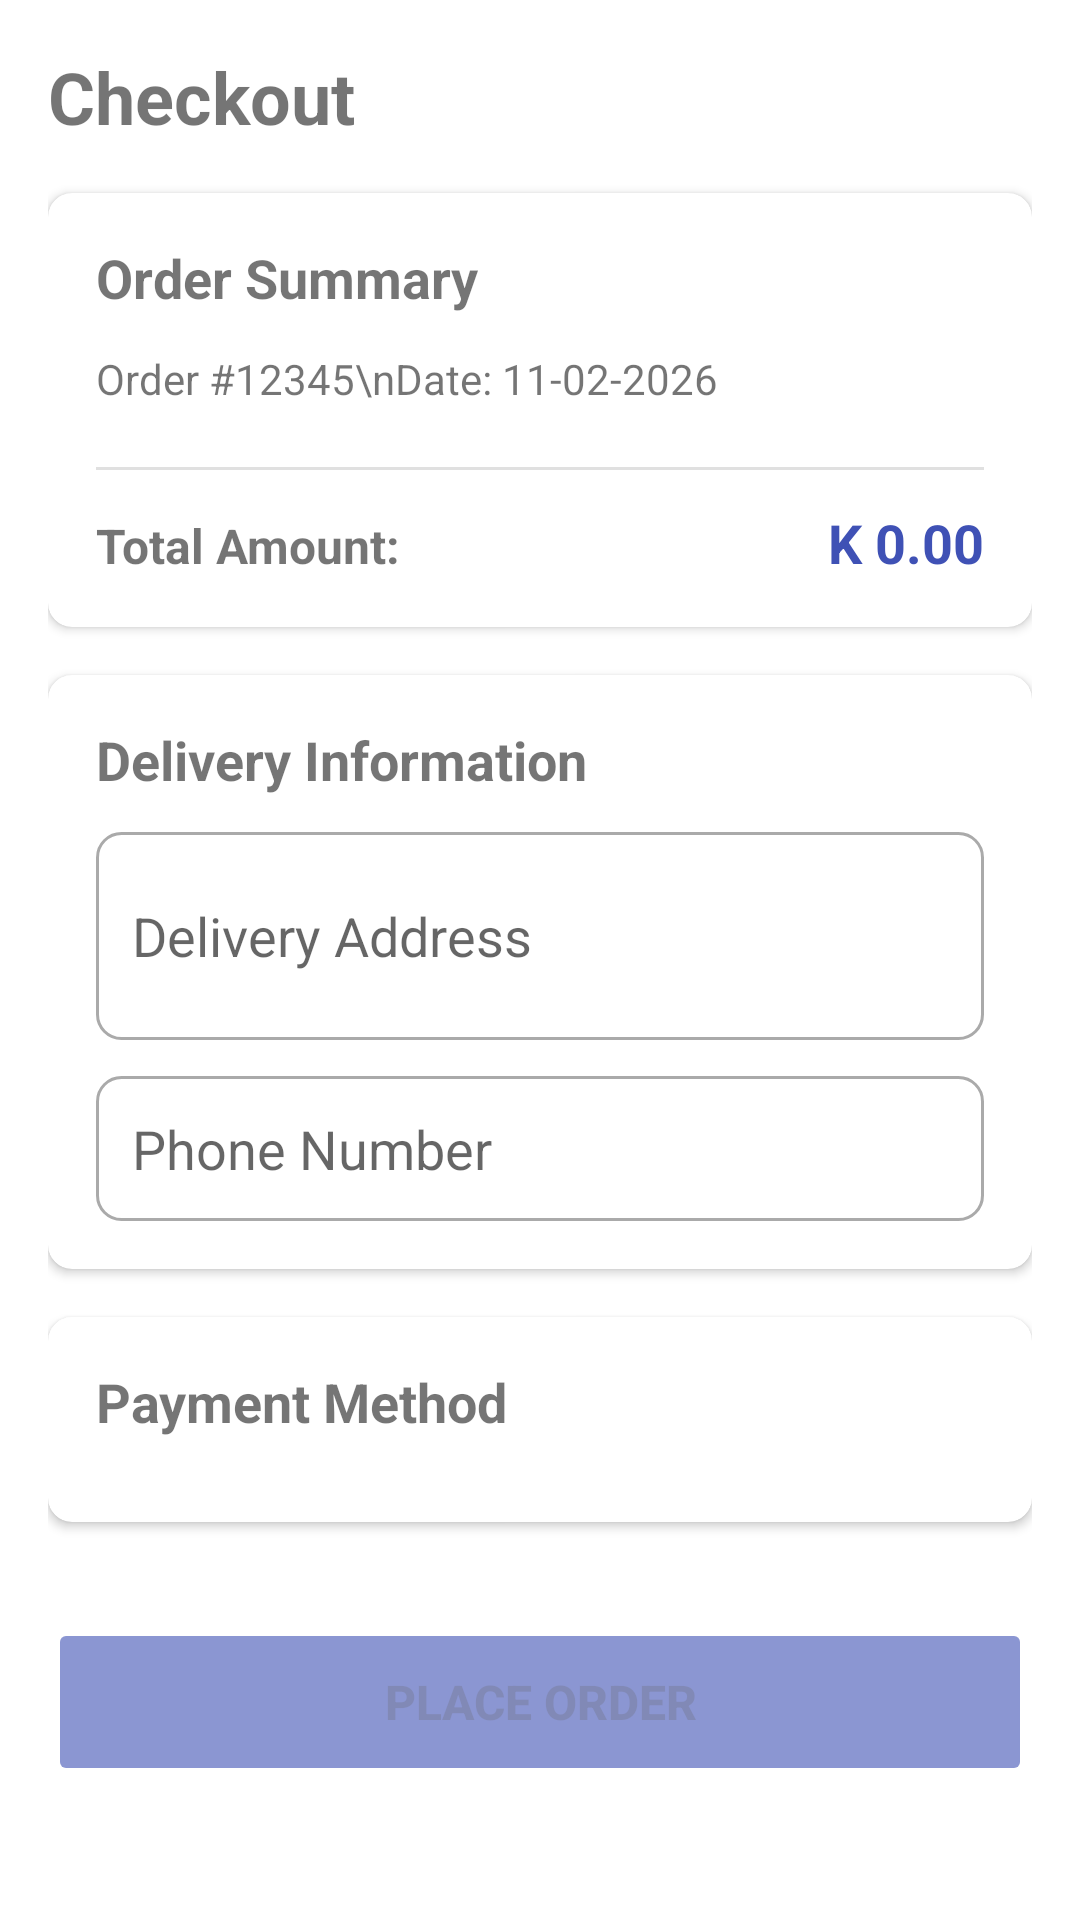

Android layout source for this screen:
<!-- AndroidManifest.xml: application theme Theme.Tap2Shop -->
<!-- res/layout/activity_checkout.xml -->
<?xml version="1.0" encoding="utf-8"?>
<ScrollView xmlns:android="http://schemas.android.com/apk/res/android"
    xmlns:app="http://schemas.android.com/apk/res-auto"
    android:layout_width="match_parent"
    android:layout_height="match_parent"
    android:padding="16dp">

    <LinearLayout
        android:layout_width="match_parent"
        android:layout_height="wrap_content"
        android:orientation="vertical">

        <TextView
            android:layout_width="wrap_content"
            android:layout_height="wrap_content"
            android:text="Checkout"
            android:textSize="24sp"
            android:textStyle="bold"
            android:layout_marginBottom="16dp" />

        <androidx.cardview.widget.CardView
            android:layout_width="match_parent"
            android:layout_height="wrap_content"
            android:layout_marginBottom="16dp"
            app:cardCornerRadius="8dp">

            <LinearLayout
                android:layout_width="match_parent"
                android:layout_height="wrap_content"
                android:orientation="vertical"
                android:padding="16dp">

                <TextView
                    android:layout_width="wrap_content"
                    android:layout_height="wrap_content"
                    android:text="Order Summary"
                    android:textSize="18sp"
                    android:textStyle="bold"
                    android:layout_marginBottom="12dp" />

                <TextView
                    android:id="@+id/tvOrderSummary"
                    android:layout_width="wrap_content"
                    android:layout_height="wrap_content"
                    android:text="Order #12345\nDate: 11-02-2026"
                    android:textSize="14sp"
                    android:layout_marginBottom="8dp" />

                <View
                    android:layout_width="match_parent"
                    android:layout_height="1dp"
                    android:background="#E0E0E0"
                    android:layout_marginVertical="12dp" />

                <LinearLayout
                    android:layout_width="match_parent"
                    android:layout_height="wrap_content"
                    android:orientation="horizontal">

                    <TextView
                        android:layout_width="0dp"
                        android:layout_height="wrap_content"
                        android:layout_weight="1"
                        android:text="Total Amount:"
                        android:textSize="16sp"
                        android:textStyle="bold" />

                    <TextView
                        android:id="@+id/tvTotalAmount"
                        android:layout_width="wrap_content"
                        android:layout_height="wrap_content"
                        android:text="K 0.00"
                        android:textSize="18sp"
                        android:textStyle="bold"
                        android:textColor="@color/colorPrimary" />

                </LinearLayout>
            </LinearLayout>
        </androidx.cardview.widget.CardView>

        <androidx.cardview.widget.CardView
            android:layout_width="match_parent"
            android:layout_height="wrap_content"
            android:layout_marginBottom="16dp"
            app:cardCornerRadius="8dp">

            <LinearLayout
                android:layout_width="match_parent"
                android:layout_height="wrap_content"
                android:orientation="vertical"
                android:padding="16dp">

                <TextView
                    android:layout_width="wrap_content"
                    android:layout_height="wrap_content"
                    android:text="Delivery Information"
                    android:textSize="18sp"
                    android:textStyle="bold"
                    android:layout_marginBottom="12dp" />

                <EditText
                    android:id="@+id/etAddress"
                    android:layout_width="match_parent"
                    android:layout_height="wrap_content"
                    android:hint="Delivery Address"
                    android:inputType="textMultiLine"
                    android:minLines="2"
                    android:padding="12dp"
                    android:background="@drawable/edittext_background"
                    android:layout_marginBottom="12dp" />

                <EditText
                    android:id="@+id/etPhone"
                    android:layout_width="match_parent"
                    android:layout_height="wrap_content"
                    android:hint="Phone Number"
                    android:inputType="phone"
                    android:padding="12dp"
                    android:background="@drawable/edittext_background" />

            </LinearLayout>
        </androidx.cardview.widget.CardView>

        <androidx.cardview.widget.CardView
            android:layout_width="match_parent"
            android:layout_height="wrap_content"
            android:layout_marginBottom="16dp"
            app:cardCornerRadius="8dp">

            <LinearLayout
                android:layout_width="match_parent"
                android:layout_height="wrap_content"
                android:orientation="vertical"
                android:padding="16dp">

                <TextView
                    android:layout_width="wrap_content"
                    android:layout_height="wrap_content"
                    android:text="Payment Method"
                    android:textSize="18sp"
                    android:textStyle="bold"
                    android:layout_marginBottom="12dp" />

                <androidx.recyclerview.widget.RecyclerView
                    android:id="@+id/recyclerPaymentMethods"
                    android:layout_width="match_parent"
                    android:layout_height="wrap_content"
                    android:nestedScrollingEnabled="false" />

                <LinearLayout
                    android:id="@+id/layoutDynamicInputs"
                    android:layout_width="match_parent"
                    android:layout_height="wrap_content"
                    android:orientation="vertical"
                    android:paddingTop="12dp"
                    android:visibility="gone">
                </LinearLayout>

            </LinearLayout>
        </androidx.cardview.widget.CardView>

        <Button
            android:id="@+id/btnPlaceOrder"
            android:layout_width="match_parent"
            android:layout_height="56dp"
            android:text="PLACE ORDER"
            android:textSize="16sp"
            android:textStyle="bold"
            android:backgroundTint="@color/colorPrimary"
            android:enabled="false"
            android:alpha="0.6"
            android:layout_marginTop="16dp" />

    </LinearLayout>
</ScrollView>
<!-- resources referenced by this layout -->
<resources>
  <color name="colorPrimary">#3F51B5</color>
  <!-- drawable edittext_background (drawable) -->
  <?xml version="1.0" encoding="utf-8"?>
  <shape xmlns:android="http://schemas.android.com/apk/res/android">
      <solid android:color="#FFFFFF" />
      <stroke android:width="1dp" android:color="#AAAAAA" />
      <corners android:radius="8dp" />
      <padding android:left="10dp" android:top="10dp" android:right="10dp" android:bottom="10dp" />
  </shape>
  <style name="Theme.Tap2Shop" parent="Theme.MaterialComponents.DayNight.DarkActionBar">
          
          <item name="colorPrimary">@color/purple_500</item>
          <item name="colorPrimaryVariant">@color/purple_700</item>
          <item name="colorOnPrimary">@color/white</item>
  
          
          <item name="colorSecondary">@color/teal_200</item>
          <item name="colorSecondaryVariant">@color/teal_700</item>
          <item name="colorOnSecondary">@color/black</item>
  
          
          <item name="android:statusBarColor">@color/purple_700</item>
  
          
      </style>
  <color name="purple_500">#FF6200EE</color>
  <color name="purple_700">#FF3700B3</color>
  <color name="white">#FFFFFFFF</color>
  <color name="teal_200">#FF03DAC5</color>
  <color name="teal_700">#FF018786</color>
  <color name="black">#FF000000</color>
</resources>
